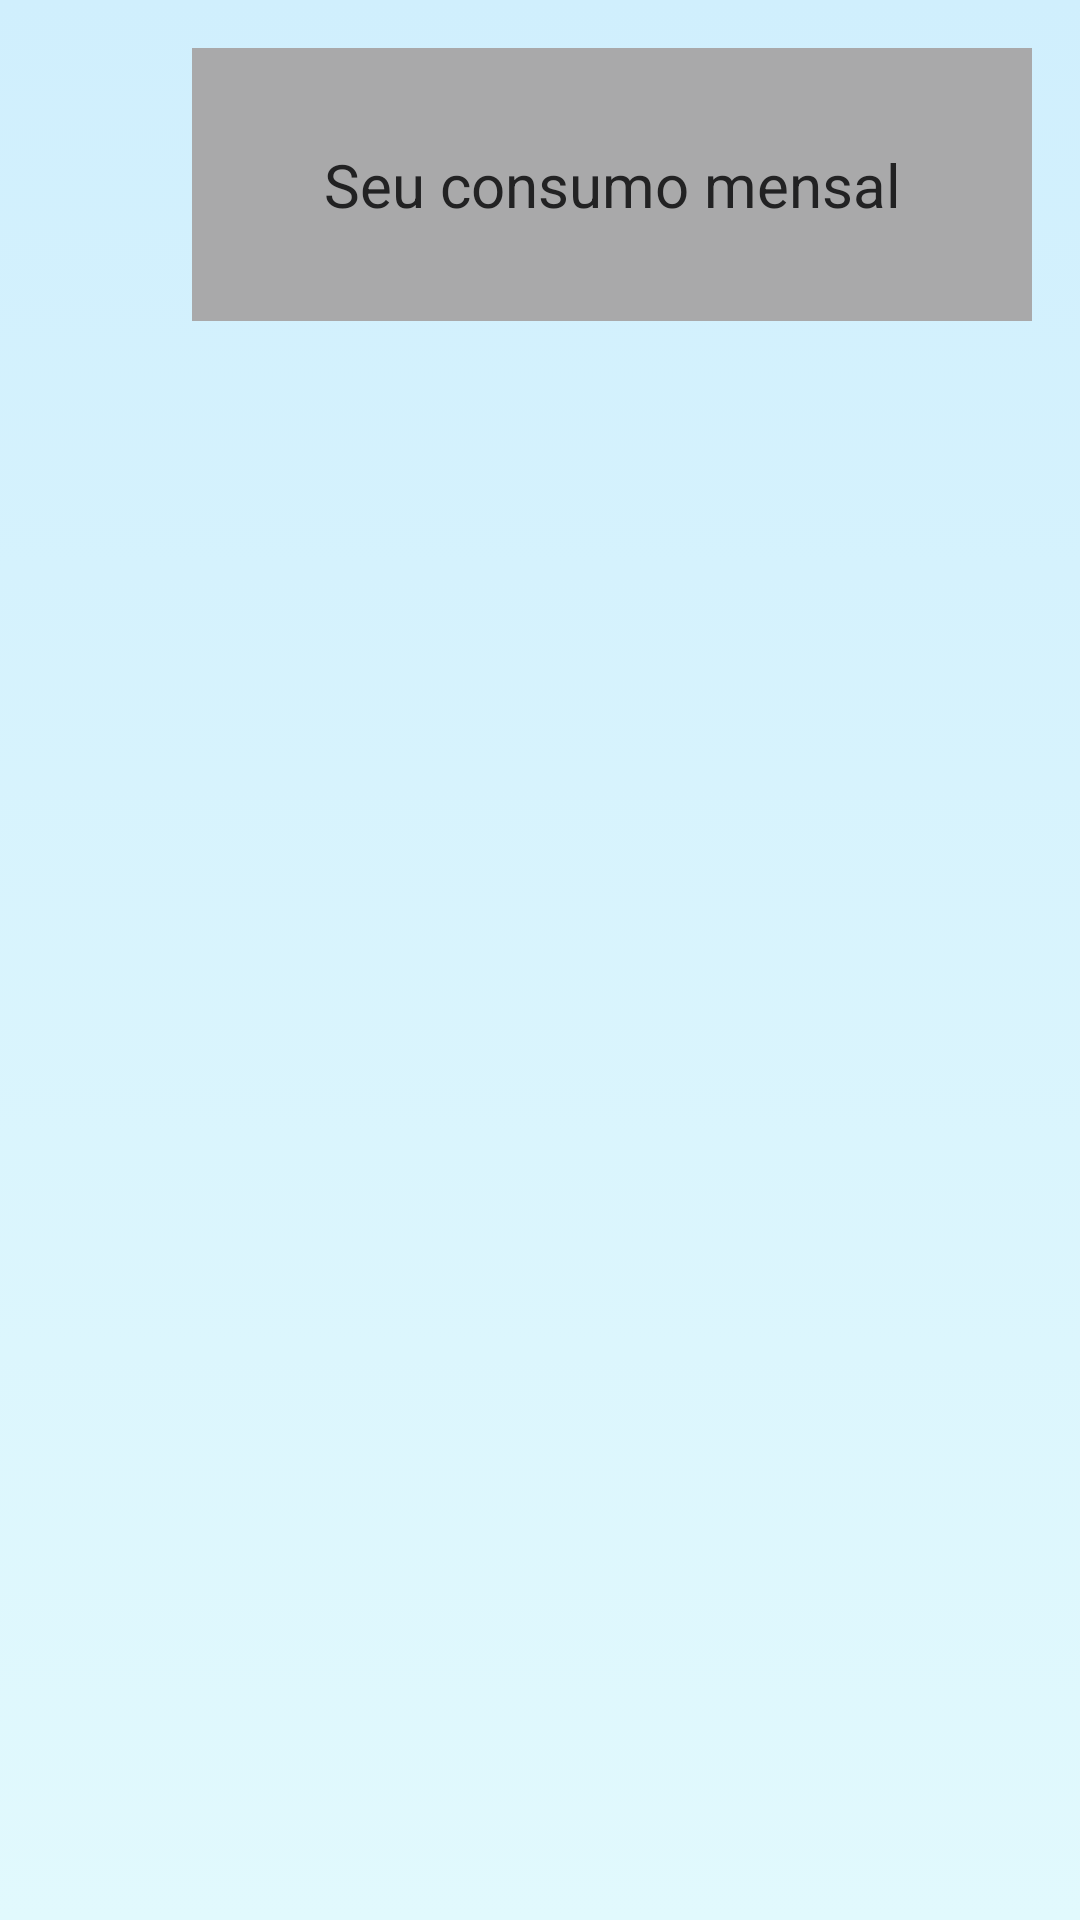

Android layout source for this screen:
<!-- AndroidManifest.xml: application theme Theme.MyTheme -->
<!-- res/layout/fragment_list_device.xml -->
<?xml version="1.0" encoding="utf-8"?>
<LinearLayout xmlns:android="http://schemas.android.com/apk/res/android"
    xmlns:tools="http://schemas.android.com/tools"
    android:layout_width="match_parent"
    android:layout_height="match_parent"
    android:background="@drawable/gradient_background"
    tools:context=".view.fragment.ListDeviceFragment">

    <ProgressBar
        android:id="@+id/indeterminateBar"
        android:layout_width="wrap_content"
        android:layout_height="wrap_content"
        android:visibility="invisible" />

    <RelativeLayout
        android:layout_width="match_parent"
        android:layout_height="wrap_content"
        android:layout_margin="@dimen/medium_padding"
        android:background="@color/white"
        android:padding="@dimen/medium_padding">

        <TextView
            android:id="@+id/txtTitulo"
            android:layout_width="match_parent"
            android:layout_height="wrap_content"
            android:layout_margin="@dimen/medium_padding"

            android:background="@color/white"
            android:text="@string/consumoMensal"
            android:textAlignment="center"
            android:textColor="@color/black"
            android:textSize="@dimen/text_large" />

        <ListView
            android:id="@+id/listDevice"
            android:layout_width="wrap_content"
            android:layout_height="wrap_content"
            android:layout_below="@+id/txtTitulo" />
    </RelativeLayout>


</LinearLayout>
<!-- resources referenced by this layout -->
<resources>
  <color name="black">#222223</color>
  <color name="white">#a9a9aa</color>
  <dimen name="medium_padding">16dp</dimen>
  <dimen name="text_large">20sp</dimen>
  <!-- drawable gradient_background (drawable) -->
  <?xml version="1.0" encoding="utf-8"?>
  <selector xmlns:android="http://schemas.android.com/apk/res/android">
      <item>
          <shape>
              <gradient
                  android:angle="90"
                  android:endColor="#d0effd"
                  android:startColor="#e1f9fd">
              </gradient>
          </shape>
      </item>
  </selector>
  <string name="consumoMensal">Your monthly consumption</string>
  <style name="Theme.MyTheme" parent="Theme.AppCompat.NoActionBar">
          <item name="colorPrimary">@color/colorPrimary</item>
          <item name="colorPrimaryDark">@color/colorPrimaryDark</item>
          <item name="colorAccent">@color/colorAccent</item>
          <item name="windowActionBar">false</item>
          <item name="android:windowNoTitle">true</item>
  
      </style>
  <color name="colorPrimary">#0698f9</color>
  <color name="colorPrimaryDark">#0778c0</color>
  <color name="colorAccent">#d9c71e</color>
</resources>
